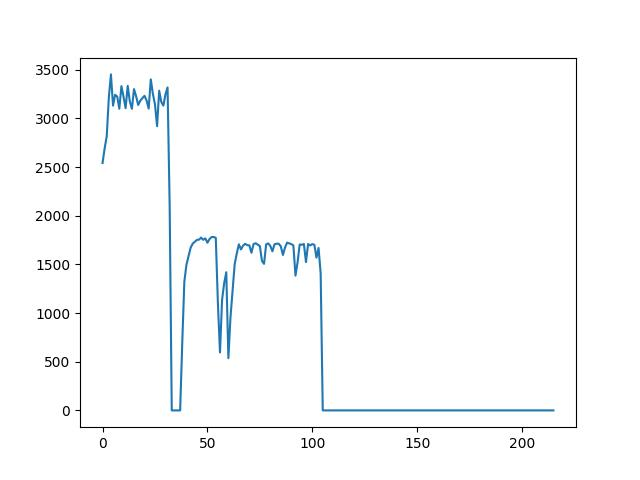

The file beside this chart, header and first rows:
Times, Throughput, Cancel, Recover
1, 1279, false, true
1, 1908, false, true
1, 2194, false, true
1, 2374, false, true
1, 2582, false, true
1, 2542, false, true
1, 2693, false, true
1, 2818, false, true
1, 3217, false, true
1, 3453, false, true
1, 3132, false, true
1, 3244, false, true
1, 3225, false, true
1, 3100, false, true
1, 3332, false, true
1, 3223, false, true
1, 3106, false, true
1, 3335, false, true
1, 3176, false, true
1, 3099, false, true
1, 3302, false, true
1, 3229, false, true
1, 3139, false, true
1, 3183, false, true
1, 3209, false, true
1, 3233, false, true
1, 3185, false, true
1, 3102, false, true
1, 3402, false, true
1, 3253, false, true
1, 3145, false, true
1, 2921, false, false
1, 3286, false, true
1, 3171, false, true
1, 3132, false, true
1, 3247, false, true
1, 3319, false, true
1, 2103, false, false
1, 0.000000, false, false
1, 0.000000, false, false
1, 0.000000, false, false
1, 0.000000, false, false
1, 0.000000, true, false
2, 690, false, true
2, 1322, false, true
2, 1498, false, true
2, 1586, false, true
2, 1672, false, true
2, 1714, false, true
2, 1733, false, true
2, 1752, false, true
2, 1755, false, true
2, 1776, false, true
2, 1753, false, true
2, 1768, false, true
2, 1723, false, true
2, 1760, false, true
2, 1782, false, true
2, 1782, false, true
2, 1773, false, true
... 162 more rows
